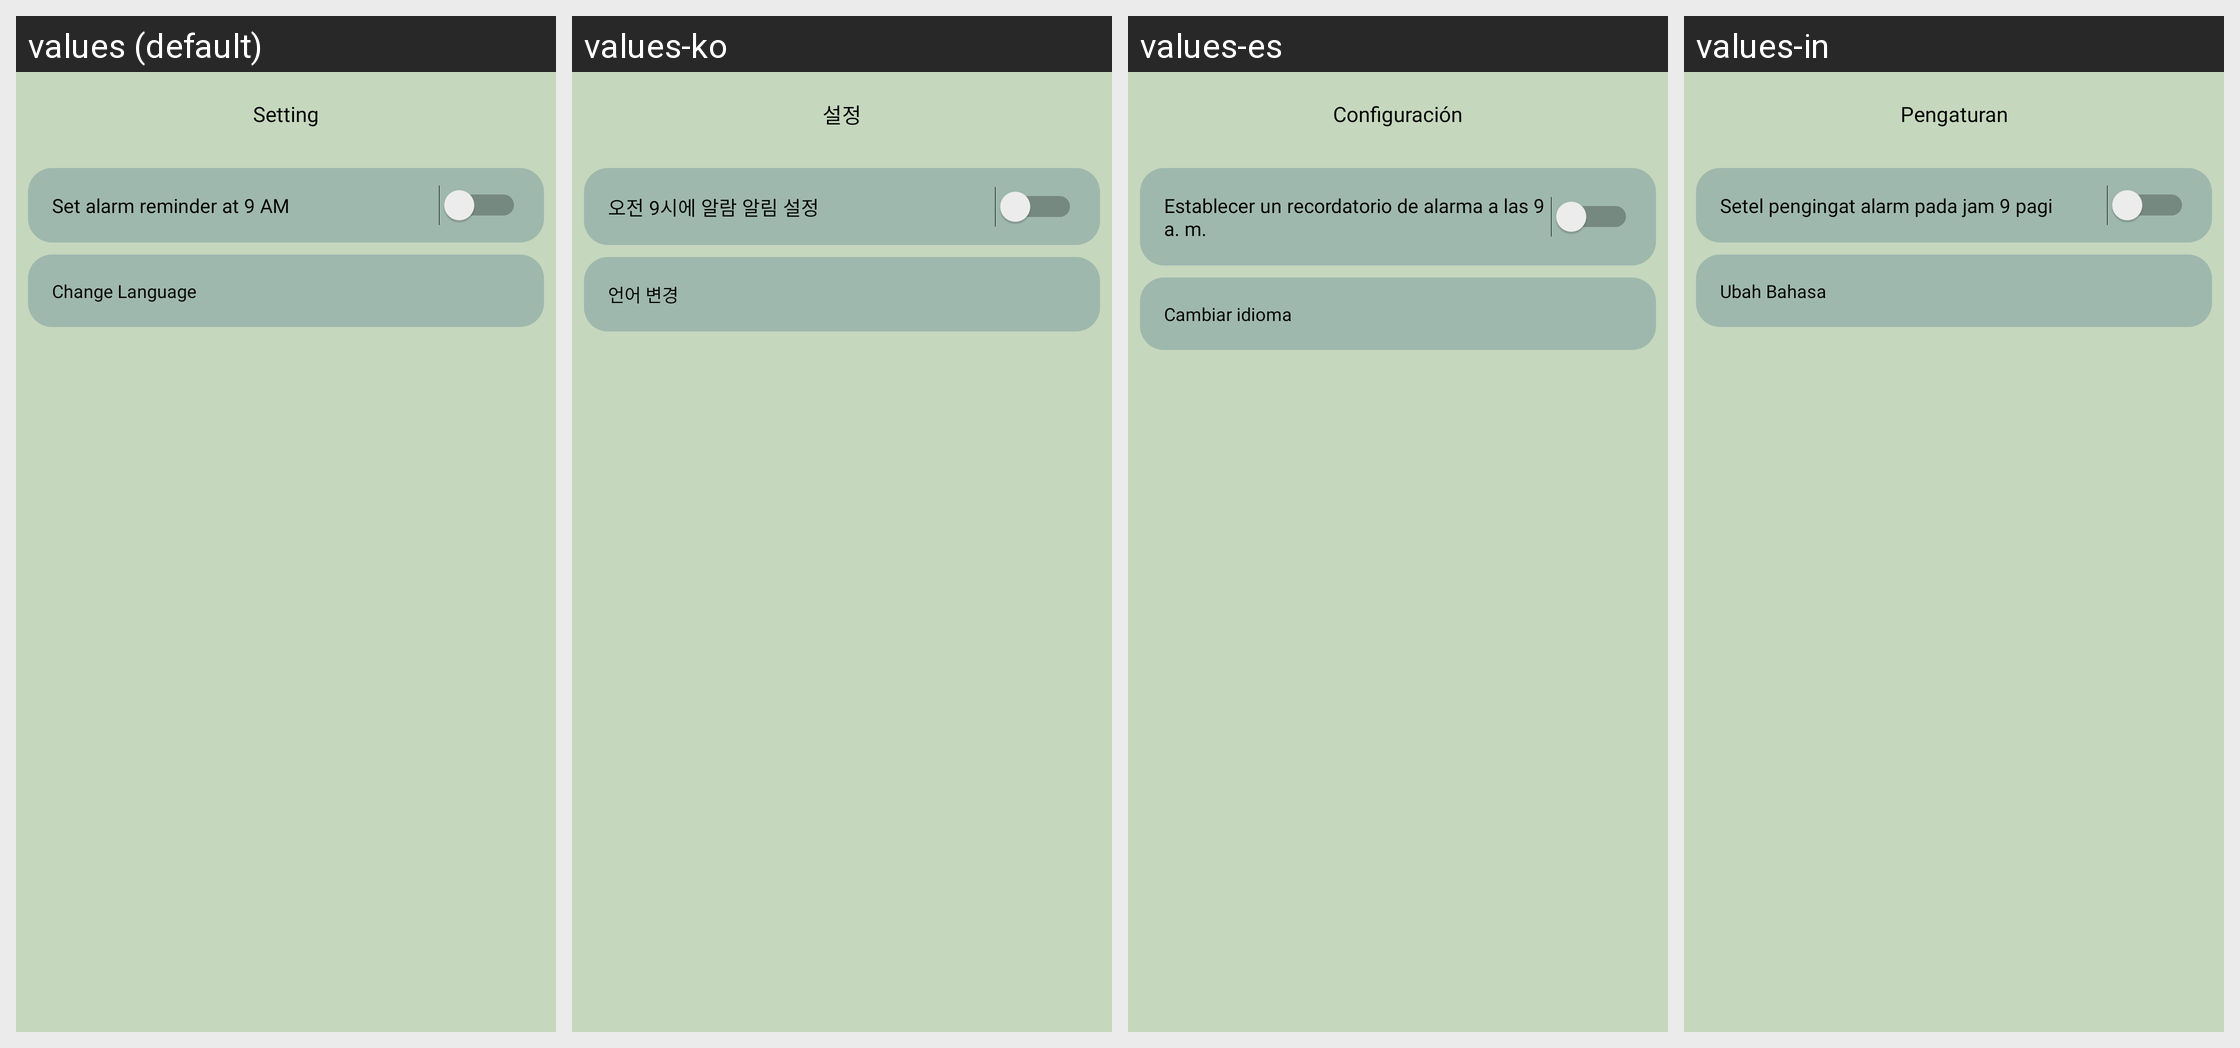

Strings drawn on this Android screen and how each of the app's shown locales translates them:
Android screen res/layout/activity_setting.xml rendered under 4 locales, left to right: values (default), values-ko, values-es, values-in. Device: Nexus 5 (rendered at 1080×1920; each locale shown at half size, 540×960, under a caption strip naming it); theme Theme.MySubmission2.
Strings drawn on this screen, with the default value and each locale's value (text and hints the layout hard-codes, and strings that could not be matched under every locale, appear in the picture but are not listed):

setting
  values: Setting
  values-ko: 설정
  values-es: Configuración
  values-in: Pengaturan

alarm
  values: Set alarm reminder at 9 AM
  values-ko: 오전 9시에 알람 알림 설정
  values-es: Establecer un recordatorio de alarma a las 9 a. m.
  values-in: Setel pengingat alarm pada jam 9 pagi

change_language
  values: Change Language
  values-ko: 언어 변경
  values-es: Cambiar idioma
  values-in: Ubah Bahasa
